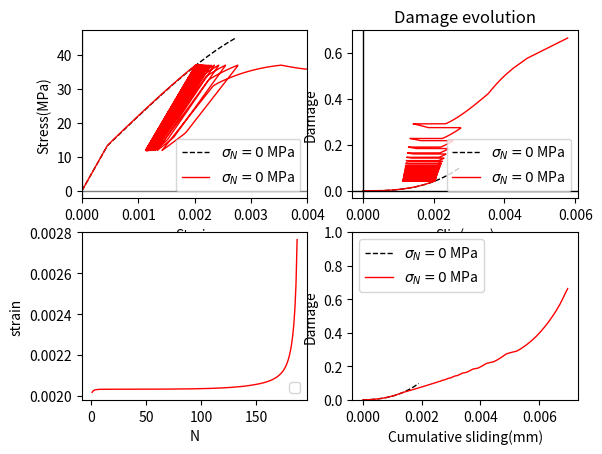

Reproduce this figure in Python.
'''
Created on 23.08.2018

@author: abaktheer

Uniaxial fatigue model for concrete - stress driven
'''
import matplotlib.pyplot as plt
import numpy as np


def get_stress_strain(sig_arr, sig_0, E1, E2, K, gamma, S):

    # arrays to store the values
    eps_arr = np.zeros_like(sig_arr)
    eps_pi_arr = np.zeros_like(sig_arr)
    sig_pi_arr = np.zeros_like(sig_arr)
    w_arr = np.zeros_like(sig_arr)
    eps_p_cum = np.zeros_like(sig_arr)

    # state variables
    eps_i = 0.
    alpha_i = 0.
    eps_pi_i = 0.
    z_i = 0.
    w_i = 0.
    delta_pi = 0.
    eps_p_cum_i = 0.

    Z = K * z_i
    X_i = gamma * alpha_i

    for i in range(1, len(sig_arr)):
        # print 'increment', i

        sig_i = sig_arr[i]

        sig_pi_i = (E1 / (E1 + E2)) * sig_i - \
            (((E1 * E2) * (1. - w_i)) / (E1 + E2)) * eps_pi_i
        print(sig_pi_i)

        sig_pi_i_eff = sig_pi_i / (1. - w_i)

        # Threshold
        f_pi_i = np.fabs(sig_pi_i_eff - X_i) - sig_0 - Z

        if f_pi_i > 1e-8:

            delta_pi = f_pi_i / \
                (E2 + (gamma + K) * (1.0 - w_i))

            # update all the state variables
            eps_pi_i = eps_pi_i + delta_pi * \
                np.sign(sig_pi_i_eff - X_i)

            sig_pi_i = (E1 / (E1 + E2)) * sig_i - \
                (((E1 * E2) * (1. - w_i)) / (E1 + E2)) * eps_pi_i

            Y_i = 0.5 * (sig_i - sig_pi_i)**2.0 / (E1 * (1. - w_i)**2.0) +\
                0.5 * (sig_pi_i)**2.0 / (E2 * (1. - w_i)**2.0)

            delta_lamda = delta_pi * (1. - w_i)

            w_i = w_i + delta_lamda * ((Y_i / S)) * (1. - w_i)**(-1)

            eps_i = (sig_i - sig_pi_i) / (E1 * (1. - w_i))

            if w_i >= 0.999:
                break

            alpha_i = alpha_i + delta_pi * np.sign(sig_pi_i_eff - X_i)
            z_i = z_i + delta_pi
            X_i = gamma * alpha_i
            eps_p_cum_i = eps_p_cum_i + delta_pi

        else:
            eps_pi_i = eps_pi_i
            w_i = w_i
            sig_pi_i = sig_pi_i
            eps_i = (sig_i - sig_pi_i) / (E1 * (1. - w_i))
            alpha_i = alpha_i
            z_i = z_i
            eps_p_cum_i = eps_p_cum_i

            if w_i >= 0.999:
                break

        # print 'damage: ', w_i

        sig_arr[i] = sig_i
        sig_pi_arr[i] = sig_pi_i
        eps_arr[i] = eps_i
        w_arr[i] = w_i
        eps_pi_arr[i] = eps_pi_i
        eps_p_cum[i] = eps_p_cum_i

    return eps_arr, sig_arr, w_arr, eps_pi_arr, eps_p_cum,  i


if __name__ == '__main__':

    # monotonic loading
    s_levels = np.linspace(0, 45, 2)
    s_levels[0] = 0
    s_levels.reshape(-1, 2)[:, 0] *= -1
    s_history = s_levels.flatten()

    sig_arr_1 = np.hstack([np.linspace(s_history[i], s_history[i + 1], 1000)
                           for i in range(len(s_levels) - 1)])

    # fatigue loading
    sig_max = 37.0
    sig_min = 11.872
    cycles = 1000
    inc = 100
    s_levels_2 = np.linspace(0, 10, cycles * 2)
    s_levels_2.reshape(-1, 2)[:, 0] = sig_max
    s_levels_2.reshape(-1, 2)[:, 1] = sig_min
    s_levels_2[0] = 0.0
    s_history_2 = s_levels_2.flatten()

    sig_arr_2 = np.zeros(1)
    for i in range(len(s_levels_2) - 1):
        sig_part = np.linspace(s_history_2[i], s_history_2[i + 1], inc)
        sig_arr_2 = np.hstack((sig_arr_2, sig_part[:-1]))
    print(sig_arr_2)

    # material parameters input
    eps_arr_1, sig_arr_1, w_arr_1, eps_pi_arr_1, eps_pi_cum_1, i1 = get_stress_strain(
        sig_arr_1, sig_0=6.0, E1=16000., E2=19000., K=130., gamma=110., S=0.000476)
    eps_arr_2, sig_arr_2, w_arr_2, eps_pi_arr_2, eps_pi_cum_2, i2 = get_stress_strain(
        sig_arr_2, sig_0=6.0, E1=16000., E2=19000., K=130., gamma=110., S=0.000476)

    idx = np.where(sig_arr_2 == sig_max)
    eps_arr_max_1 = eps_arr_2[idx]
    idx_2 = np.where(eps_arr_max_1 > 0.0)
    eps_arr_max = eps_arr_max_1[idx_2]
    n = eps_arr_max.size
    n_arr = np.arange(1, n)

    idx_min = np.where(sig_arr_2 == sig_min)
    eps_arr_min_1 = eps_arr_2[idx_min]
    idx_min_2 = np.where(eps_arr_min_1 >= 0.0)
    eps_arr_min = eps_arr_min_1[idx_min_2]


#===========================================
# plot slip-tau
#===========================================
    ax1 = plt.subplot(221)

    ax1.plot(eps_arr_1, sig_arr_1, '--k', linewidth=1,
             label='$ \sigma_N = 0$ MPa', alpha=1)
    ax1.plot(eps_arr_2[0:i2], sig_arr_2[0:i2], 'r', linewidth=1,
             label='$ \sigma_N = 0$ MPa', alpha=1)

    ax1.axhline(y=0, color='k', linewidth=1, alpha=0.5)
    ax1.axvline(x=0, color='k', linewidth=1, alpha=0.5)
    plt.xlim(0, 0.004)
    plt.xlabel('Strain')
    plt.ylabel('Stress(MPa)')
    plt.legend(loc=4)

#============================================
# plot slip-damage
#============================================
    ax2 = plt.subplot(222)
    ax2.plot(eps_arr_1, w_arr_1, '--k', linewidth=1,
             label='$ \sigma_N = 0$ MPa', alpha=1)
    ax2.plot(eps_arr_2[0:i2], w_arr_2[0:i2], 'r', linewidth=1,
             label='$ \sigma_N = 0$ MPa', alpha=1)

    ax2.axhline(y=0, color='k', linewidth=1, alpha=1)
    ax2.axvline(x=0, color='k', linewidth=1, alpha=1)
    plt.title('Damage evolution')
    #plt.ylim(0, 1)
    plt.xlabel('Slip(mm)')
    plt.ylabel('Damage')
    plt.legend(loc=4)


#===========================================
# plot fatigue creep
#===========================================
    ax1 = plt.subplot(223)

    ax1.plot(n_arr, eps_arr_max[:-1], 'r', linewidth=1, alpha=1)
    #ax1.plot(n_arr[1:], eps_arr_min[1:-1], '--r', linewidth=1, alpha=1)

    #ax1.axhline(y=0, color='k', linewidth=1, alpha=0.5)
    #ax1.axvline(x=0, color='k', linewidth=1, alpha=0.5)
    plt.xlabel('N')
    plt.ylabel('strain')
    plt.legend(loc=4)


#================================================
# plot cum_sliding-damage
#================================================
    ax4 = plt.subplot(224)

    ax4.plot(eps_pi_cum_1[0:i1], w_arr_1[0:i1], '--k', linewidth=1,
             label='$ \sigma_N = 0$ MPa', alpha=1)
    ax4.plot(eps_pi_cum_2[0:i2], w_arr_2[0:i2], 'r', linewidth=1,
             label='$ \sigma_N = 0$ MPa', alpha=1)

    plt.xlabel('Cumulative sliding(mm)')
    plt.ylabel('Damage')
    plt.ylim(0, 1)
    plt.legend()

    plt.show()
